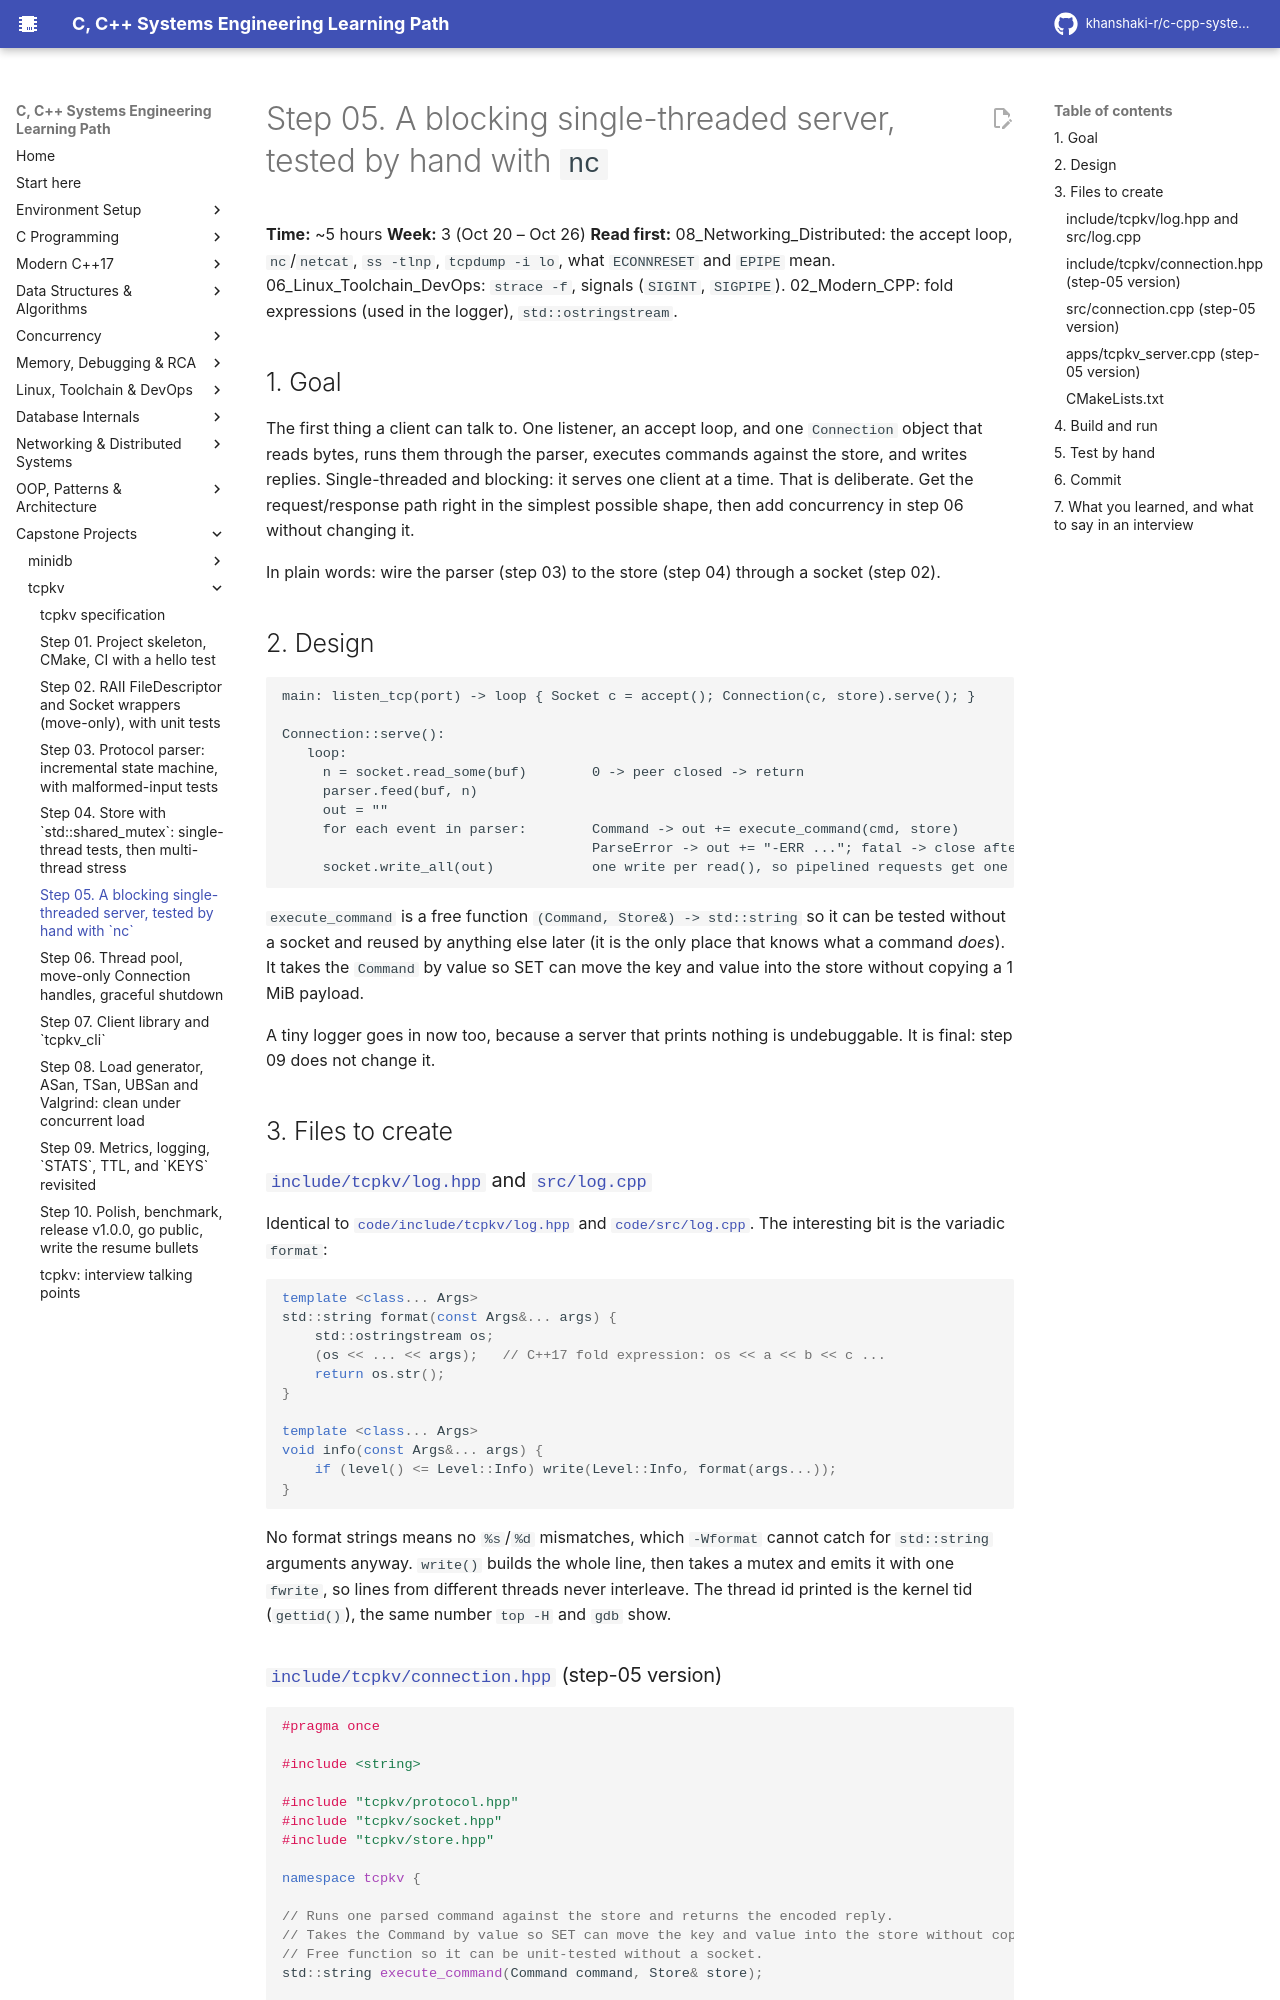

repository: khanshaki-r/c-cpp-systems-learning-path · page: 10_Capstone_Projects/tcpkv/05_step_blocking_single_threaded_server/index.html · generator: mkdocs

# Step 05. A blocking single-threaded server, tested by hand with `nc`

**Time:** ~5 hours   **Week:** 3 (Oct 20 – Oct 26)
**Read first:** 08_Networking_Distributed: the accept loop, `nc`/`netcat`, `ss -tlnp`,
`tcpdump -i lo`, what `ECONNRESET` and `EPIPE` mean. 06_Linux_Toolchain_DevOps: `strace -f`,
signals (`SIGINT`, `SIGPIPE`). 02_Modern_CPP: fold expressions (used in the logger), `std::ostringstream`.

## 1. Goal

The first thing a client can talk to. One listener, an accept loop, and one `Connection`
object that reads bytes, runs them through the parser, executes commands against the store,
and writes replies. Single-threaded and blocking: it serves one client at a time. That is
deliberate. Get the request/response path right in the simplest possible shape, then add
concurrency in step 06 without changing it.

In plain words: wire the parser (step 03) to the store (step 04) through a socket (step 02).

## 2. Design

```
main: listen_tcp(port) -> loop { Socket c = accept(); Connection(c, store).serve(); }

Connection::serve():
   loop:
     n = socket.read_some(buf)        0 -> peer closed -> return
     parser.feed(buf, n)
     out = ""
     for each event in parser:        Command -> out += execute_command(cmd, store)
                                      ParseError -> out += "-ERR ..."; fatal -> close after write
     socket.write_all(out)            one write per read(), so pipelined requests get one reply segment
```

`execute_command` is a free function `(Command, Store&) -> std::string` so it can be tested
without a socket and reused by anything else later (it is the only place that knows what a
command *does*). It takes the `Command` by value so SET can move the key and value into the
store without copying a 1 MiB payload.

A tiny logger goes in now too, because a server that prints nothing is undebuggable. It is
final: step 09 does not change it.

## 3. Files to create

### `include/tcpkv/log.hpp` and `src/log.cpp`

Identical to `code/include/tcpkv/log.hpp` and `code/src/log.cpp`. The interesting bit is
the variadic `format`:

```cpp
template <class... Args>
std::string format(const Args&... args) {
    std::ostringstream os;
    (os << ... << args);   // C++17 fold expression: os << a << b << c ...
    return os.str();
}

template <class... Args>
void info(const Args&... args) {
    if (level() <= Level::Info) write(Level::Info, format(args...));
}
```

No format strings means no `%s`/`%d` mismatches, which `-Wformat` cannot catch for
`std::string` arguments anyway. `write()` builds the whole line, then takes a mutex and
emits it with one `fwrite`, so lines from different threads never interleave. The thread id
printed is the kernel tid (`gettid()`), the same number `top -H` and `gdb` show.
